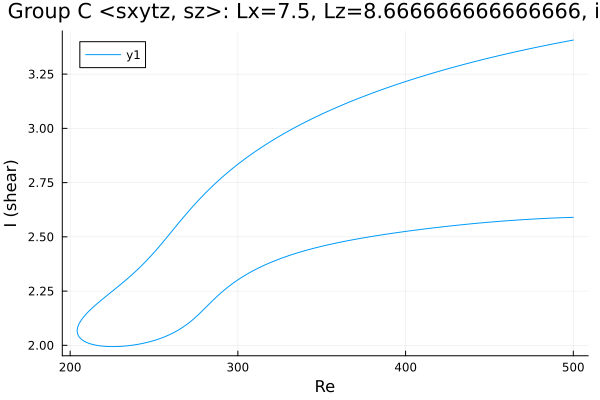

The table this chart was drawn from, first rows:
Re, shear
500.0, 3.407
499.8, 3.407
498.4, 3.405
497, 3.403
495.6, 3.401
494.2, 3.398
492.7, 3.396
491.3, 3.394
489.9, 3.392
488.5, 3.39
487.1, 3.388
485.7, 3.386
484.3, 3.383
482.8, 3.381
481.4, 3.379
480, 3.377
478.6, 3.374
477.2, 3.372
475.8, 3.37
474.4, 3.368
472.9, 3.365
471.5, 3.363
470.1, 3.361
468.7, 3.358
467.3, 3.356
465.9, 3.353
464.5, 3.351
463, 3.348
461.6, 3.346
460.2, 3.343
458.8, 3.341
457.4, 3.338
456, 3.336
454.6, 3.333
453.1, 3.331
452.1, 3.329
450.7, 3.326
449.2, 3.323
447.8, 3.321
446.4, 3.318
445, 3.315
443.6, 3.312
442.2, 3.31
440.8, 3.307
439.3, 3.304
437.9, 3.301
436.5, 3.298
435.1, 3.295
433.7, 3.293
432.3, 3.29
430.9, 3.287
429.4, 3.284
428, 3.281
426.6, 3.278
425.2, 3.275
423.8, 3.272
422.4, 3.268
421, 3.265
419.5, 3.262
418.1, 3.259
... 433 more rows
